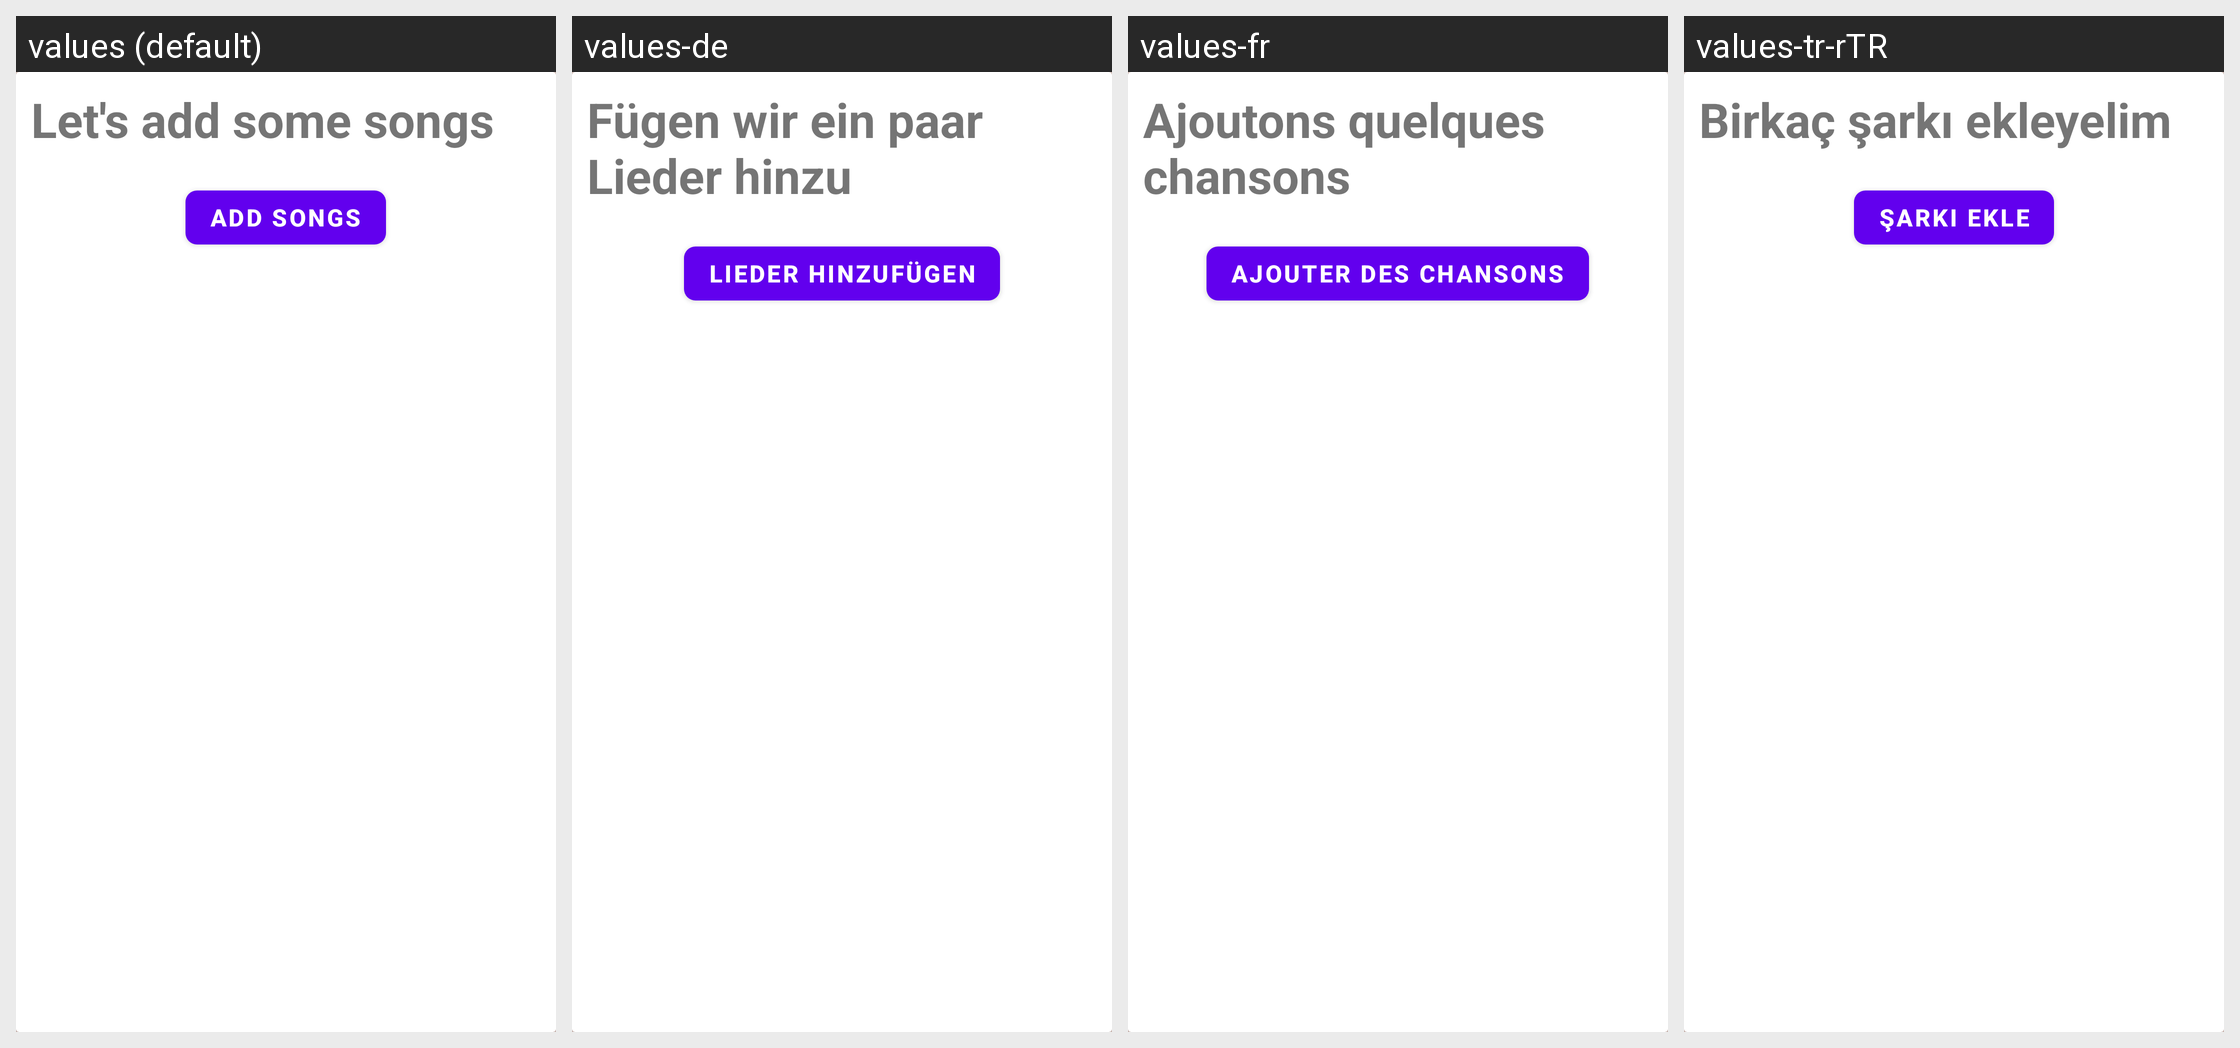

Translations of the strings shown on this Android screen, per locale in the grid:
Android screen res/layout/add_song_msg.xml rendered under 4 locales, left to right: values (default), values-de, values-fr, values-tr-rTR. Device: Nexus 5 (rendered at 1080×1920; each locale shown at half size, 540×960, under a caption strip naming it); theme Theme.MusicListener.
Strings drawn on this screen, with the default value and each locale's value (text and hints the layout hard-codes, and strings that could not be matched under every locale, appear in the picture but are not listed):

lets_add_some_songs
  values: Let's add some songs
  values-de: Fügen wir ein paar Lieder hinzu
  values-fr: Ajoutons quelques chansons
  values-tr-rTR: Birkaç şarkı ekleyelim

add_songs
  values: Add Songs
  values-de: Lieder hinzufügen
  values-fr: Ajouter des chansons
  values-tr-rTR: Şarkı Ekle
